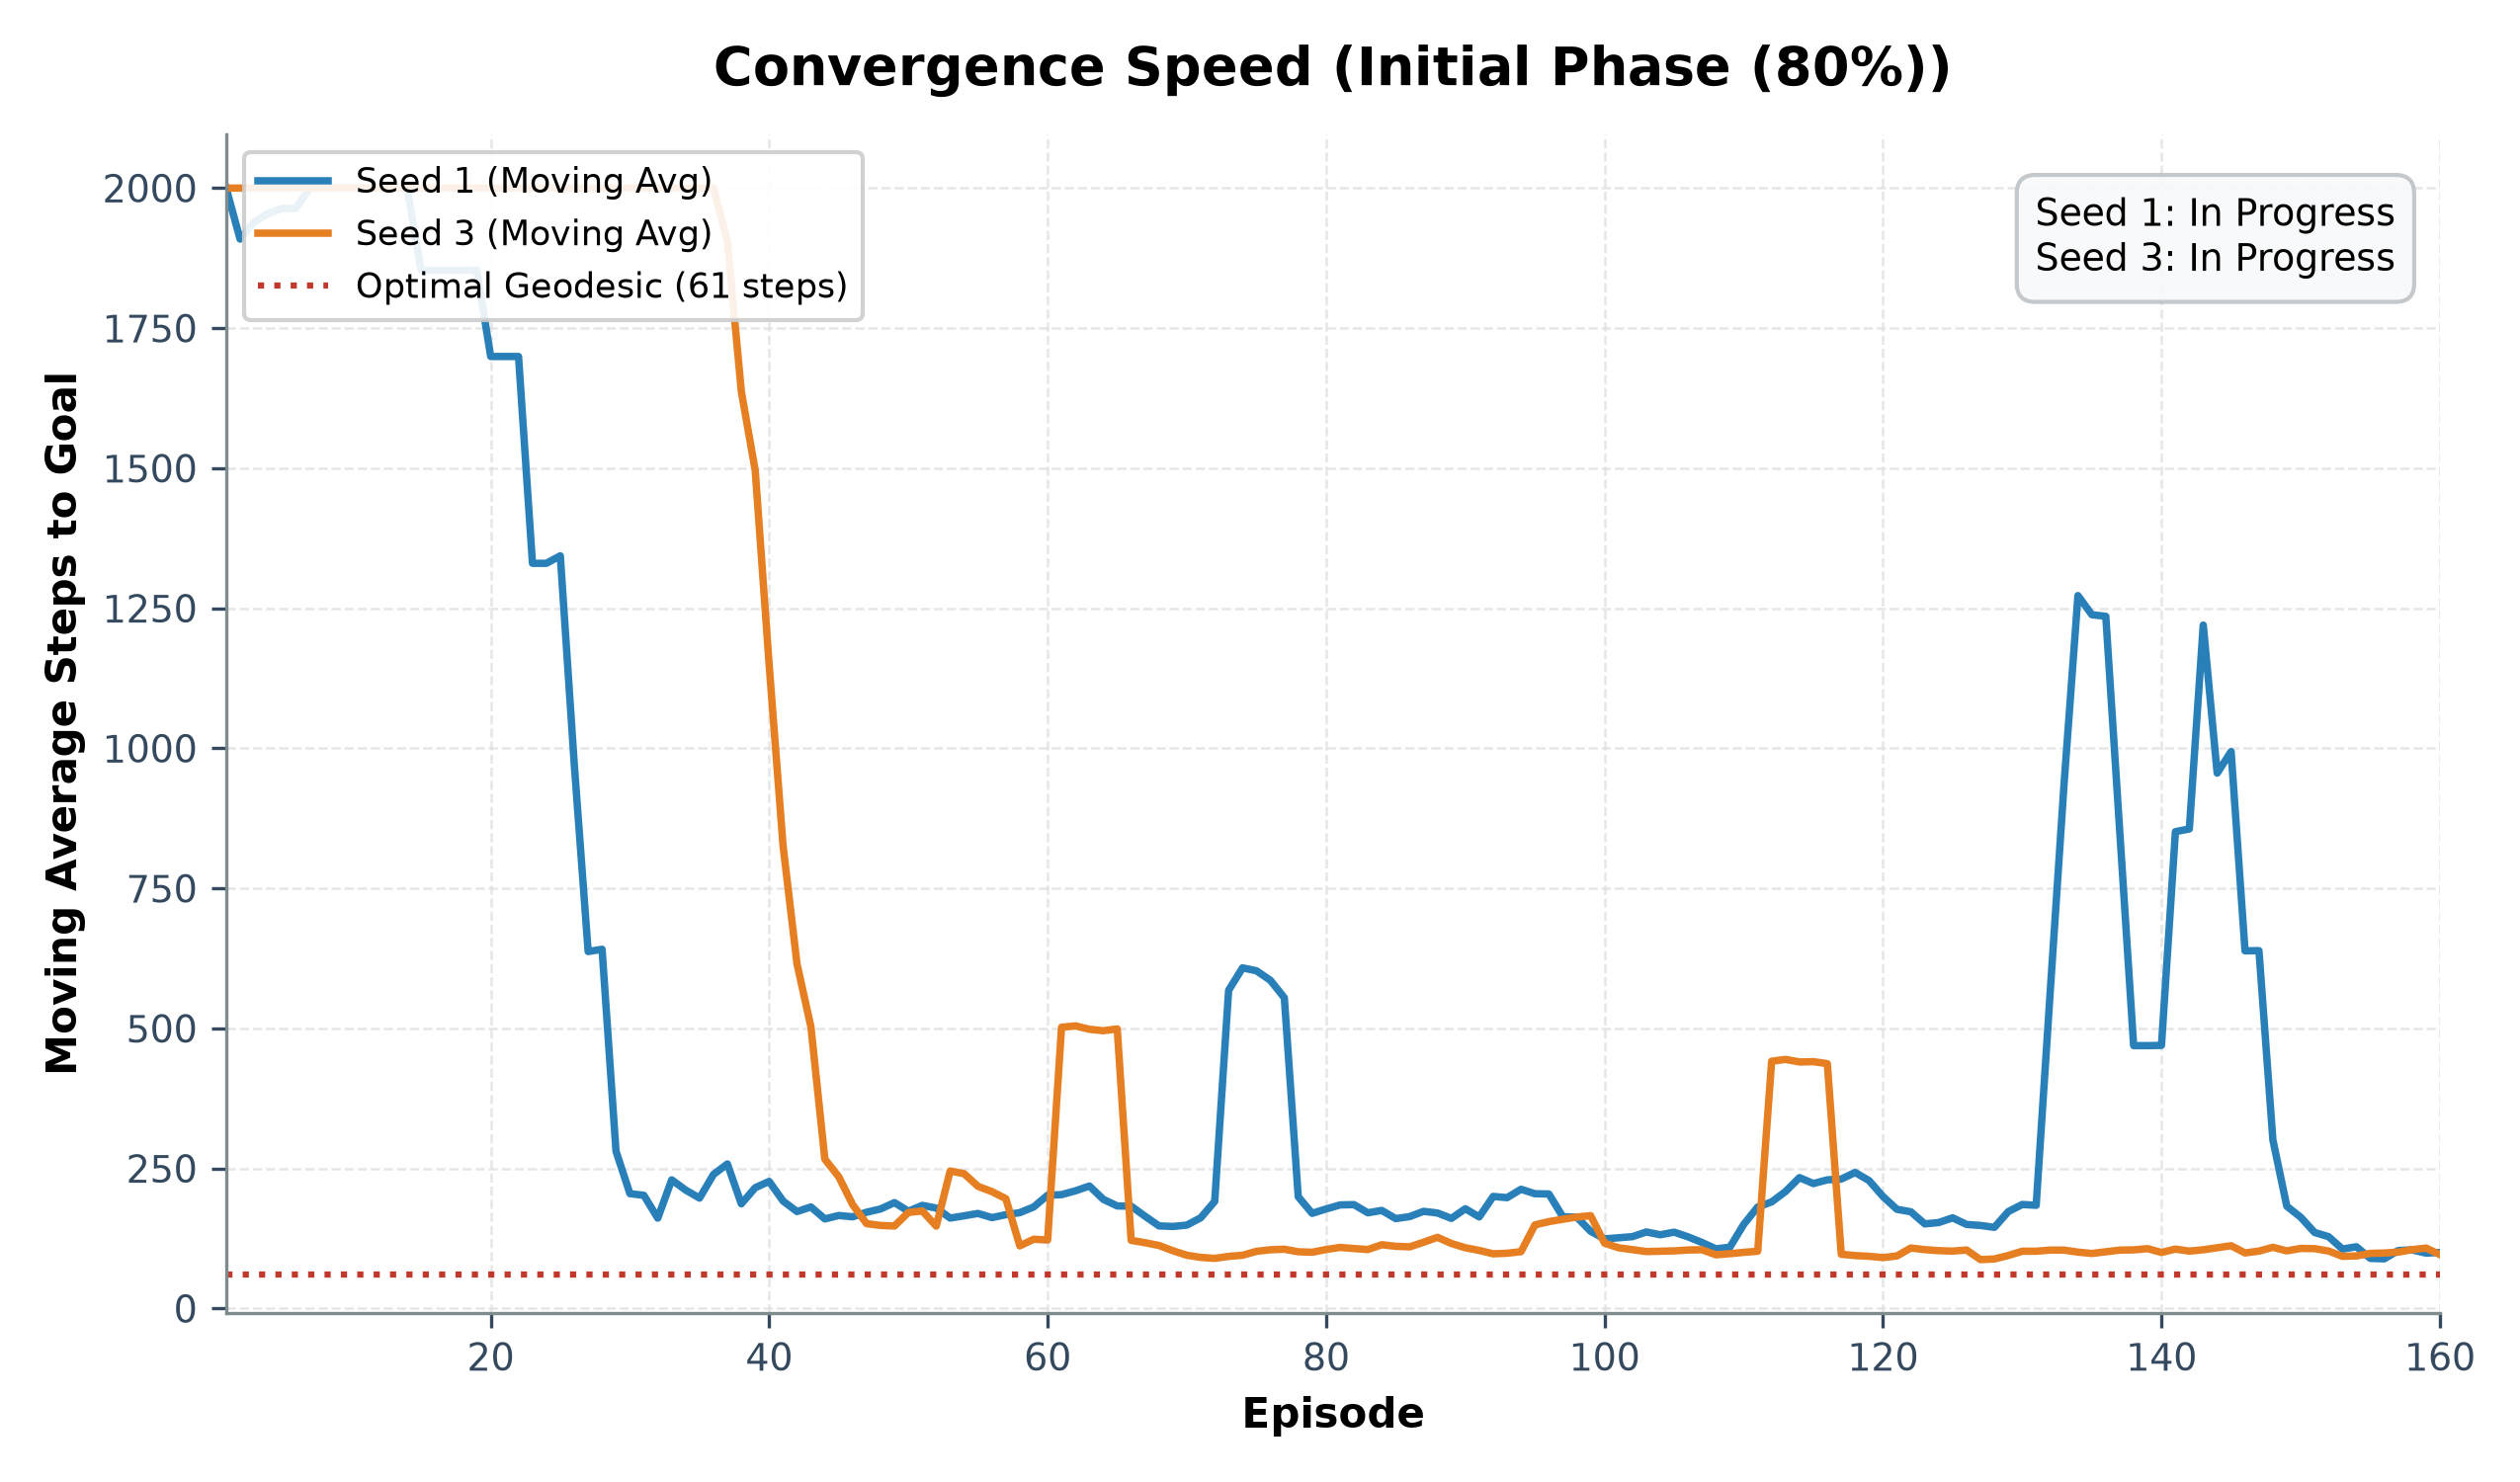

The file beside this chart, header and first rows:
# CONVERGENCE SPEED SUMMARY (Initial Pha…
seed, optimal_steps, convergence_episode, episodes_to_converge, converged, target_threshold, final_moving_avg_steps
1, 61, N/A, 160, False, 76.25, 100.0
3, 71, N/A, 160, False, 88.75, 96.2
# EPISODE MOVING AVERAGE PROGRESSION
episode, seed_1_ma_steps, seed_3_ma_steps
1, 2000, 2000
2, 1909, 2000
3, 1939, 2000
4, 1954, 2000
5, 1964, 2000
6, 1964, 2000
7, 2000, 2000
8, 2000, 2000
9, 2000, 2000
10, 2000, 2000
11, 2000, 2000
12, 2000, 2000
13, 2000, 2000
14, 2000, 2000
15, 1853, 2000
16, 1853, 2000
17, 1853, 2000
18, 1853, 2000
19, 1853, 2000
20, 1699, 2000
21, 1699, 2000
22, 1699, 2000
23, 1330, 2000
24, 1330, 2000
25, 1344, 2000
26, 972.2, 2000
27, 637.2, 2000
28, 641.2, 2000
29, 280.8, 2000
30, 205.0, 2000
31, 202.0, 2000
32, 161.2, 2000
33, 229.6, 2000
34, 211.4, 2000
35, 197.0, 2000
36, 239.2, 2000
37, 258.0, 1905
38, 186.8, 1637
39, 215.6, 1496
40, 226.8, 1149
41, 191.8, 825.6
42, 173.0, 615.2
43, 181.2, 502.6
44, 159.8, 266.6
45, 166.0, 235.0
46, 163.6, 185.2
47, 171.8, 151.4
48, 177.6, 148.2
49, 189.0, 147.2
50, 173.6, 171.4
51, 184.0, 174.0
52, 179.2, 147.0
53, 161.4, 245.4
54, 165.4, 240.6
55, 169.6, 218.0
... 105 more rows
